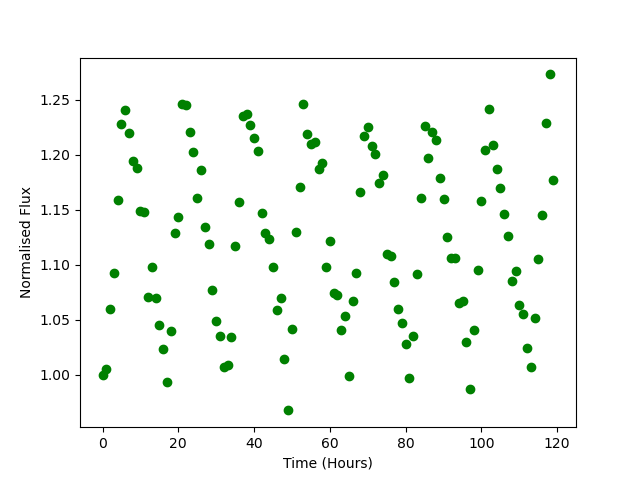

Data behind this chart, as committed beside it:
Time, Flux
0.0, 0.9996
1.0, 1.006
2.0, 1.06
3.0, 1.093
4.0, 1.159
5.0, 1.228
6.0, 1.241
7.0, 1.22
8.0, 1.194
9.0, 1.188
10.0, 1.149
11.0, 1.148
12.0, 1.071
13.0, 1.099
14.0, 1.069
15.0, 1.045
16.0, 1.024
17.0, 0.9936
18.0, 1.039
19.0, 1.129
20.0, 1.143
21.0, 1.246
22.0, 1.245
23.0, 1.221
24.0, 1.203
25.0, 1.161
26.0, 1.187
27.0, 1.135
28.0, 1.119
29.0, 1.078
30.0, 1.049
31.0, 1.035
32.0, 1.008
33.0, 1.009
34.0, 1.034
35.0, 1.118
36.0, 1.157
37.0, 1.235
38.0, 1.237
39.0, 1.227
40.0, 1.215
41.0, 1.203
42.0, 1.148
43.0, 1.129
44.0, 1.124
45.0, 1.098
46.0, 1.059
47.0, 1.07
48.0, 1.014
49.0, 0.9677
50.0, 1.042
51.0, 1.13
52.0, 1.171
53.0, 1.246
54.0, 1.219
55.0, 1.21
56.0, 1.211
57.0, 1.187
58.0, 1.193
59.0, 1.098
... 60 more rows
